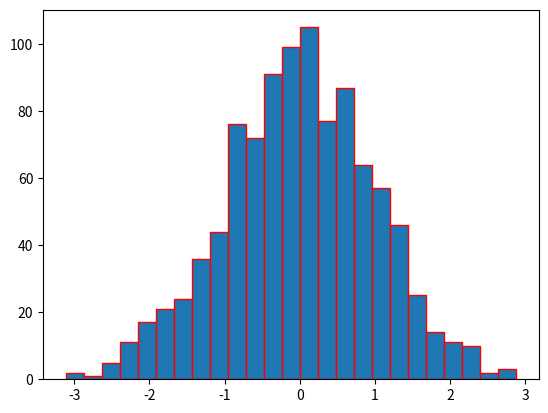

Here is the Python script that generated this plot:
import matplotlib.pyplot as plt
import numpy as np
y=np.random.randn(1000)
plt.hist(y,25,edgecolor="red")
plt.show()

